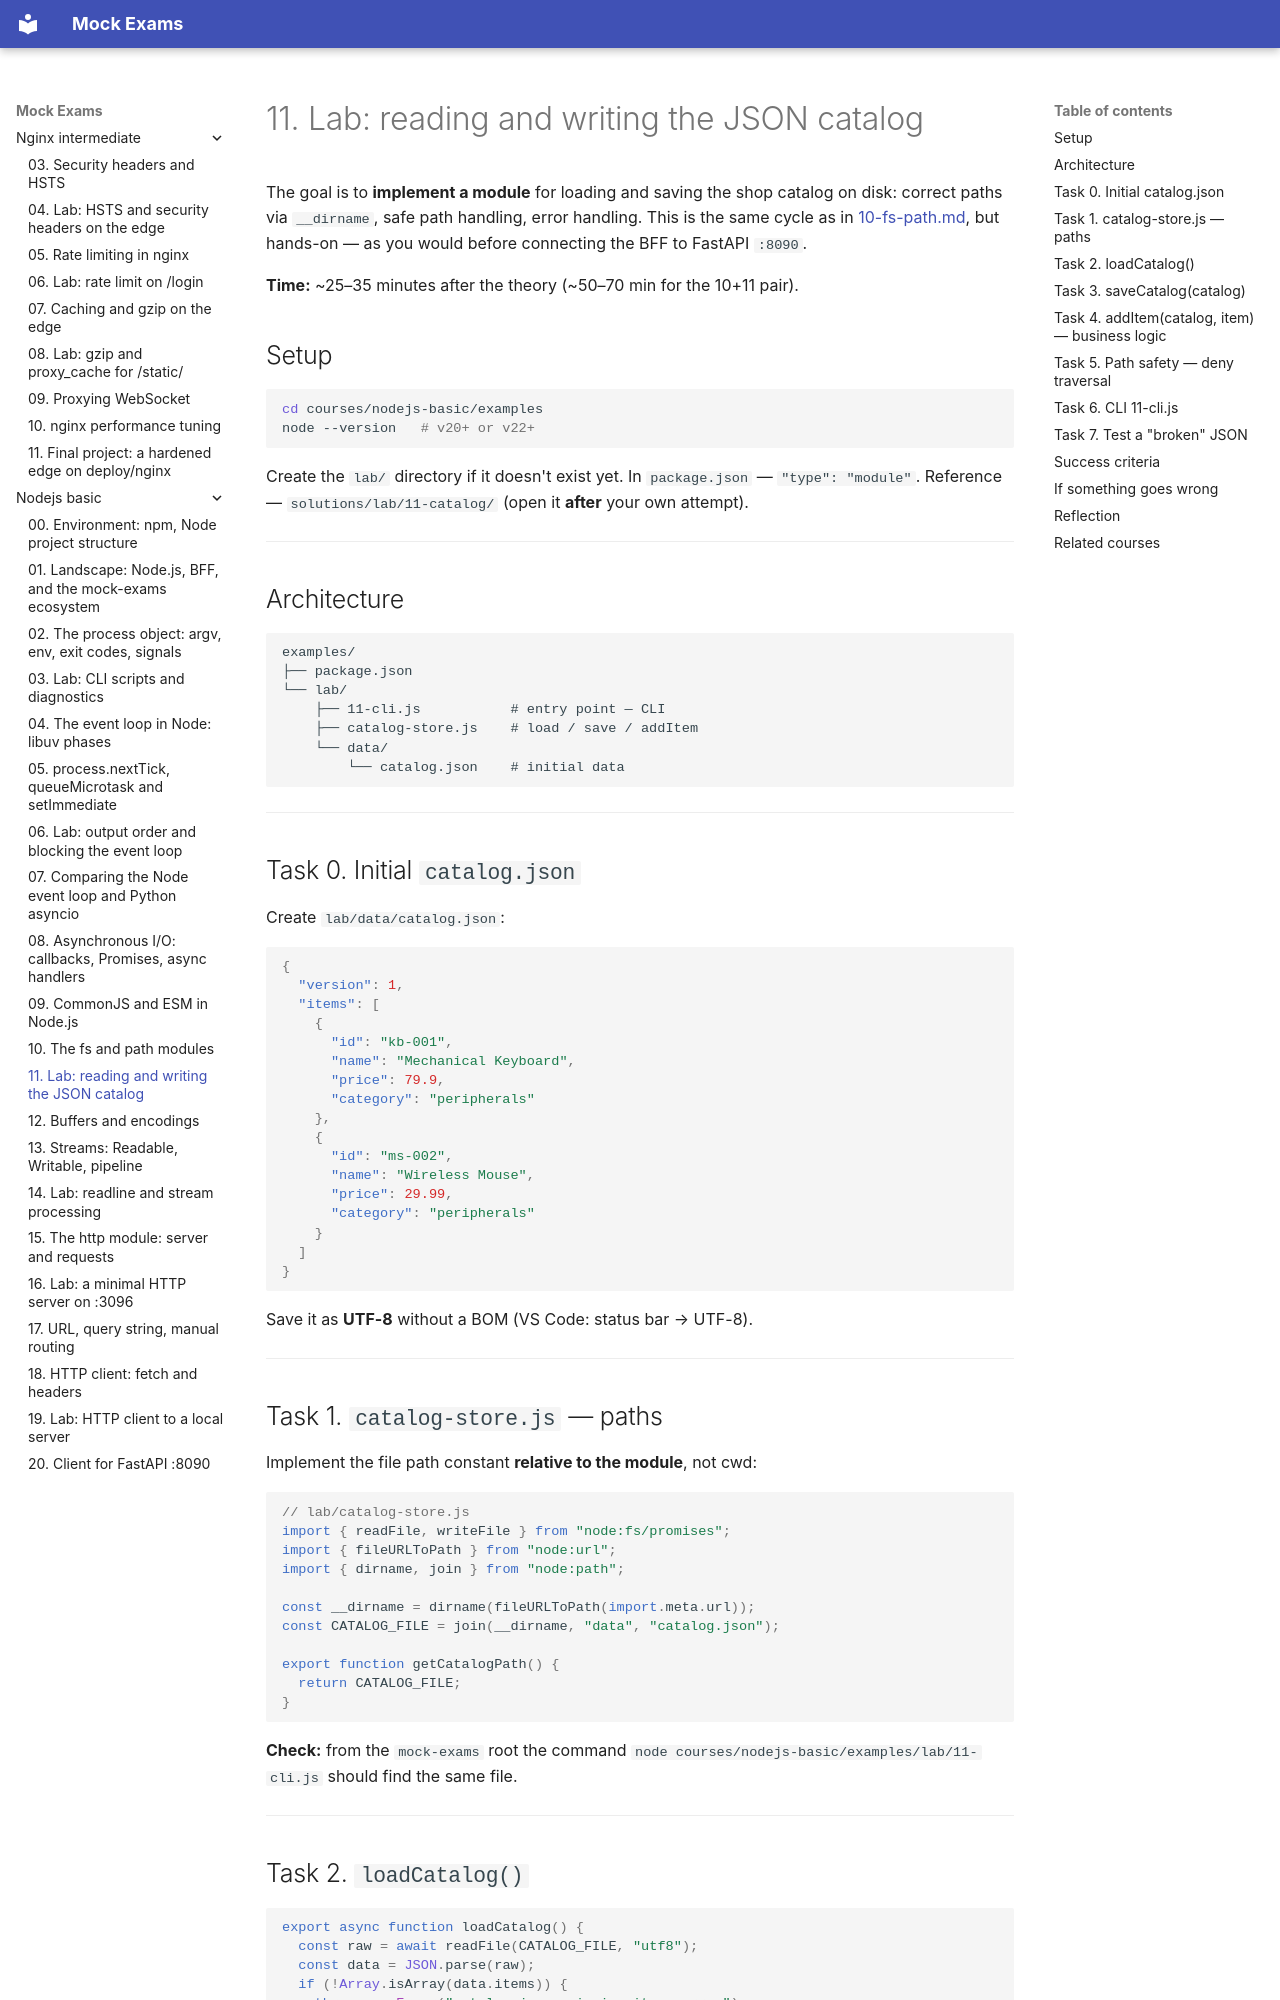

repository: FedorArbuzov/mock-exams · page: nodejs-basic/11-lab-fs/index.html · generator: mkdocs

# 11. Lab: reading and writing the JSON catalog

The goal is to **implement a module** for loading and saving the shop catalog on disk: correct paths via `__dirname`, safe path handling, error handling. This is the same cycle as in [10-fs-path.md](10-fs-path.md), but hands-on — as you would before connecting the BFF to FastAPI `:8090`.

**Time:** ~25–35 minutes after the theory (~50–70 min for the 10+11 pair).

## Setup

```bash
cd courses/nodejs-basic/examples
node --version   # v20+ or v22+
```

Create the `lab/` directory if it doesn't exist yet. In `package.json` — `"type": "module"`. Reference — `solutions/lab/11-catalog/` (open it **after** your own attempt).

---

## Architecture

```text
examples/
├── package.json
└── lab/
    ├── 11-cli.js           # entry point — CLI
    ├── catalog-store.js    # load / save / addItem
    └── data/
        └── catalog.json    # initial data
```

---

## Task 0. Initial `catalog.json`

Create `lab/data/catalog.json`:

```json
{
  "version": 1,
  "items": [
    {
      "id": "kb-001",
      "name": "Mechanical Keyboard",
      "price": 79.9,
      "category": "peripherals"
    },
    {
      "id": "ms-002",
      "name": "Wireless Mouse",
      "price": 29.99,
      "category": "peripherals"
    }
  ]
}
```

Save it as **UTF-8** without a BOM (VS Code: status bar → UTF-8).

---

## Task 1. `catalog-store.js` — paths

Implement the file path constant **relative to the module**, not cwd:

```javascript
// lab/catalog-store.js
import { readFile, writeFile } from "node:fs/promises";
import { fileURLToPath } from "node:url";
import { dirname, join } from "node:path";

const __dirname = dirname(fileURLToPath(import.meta.url));
const CATALOG_FILE = join(__dirname, "data", "catalog.json");

export function getCatalogPath() {
  return CATALOG_FILE;
}
```

**Check:** from the `mock-exams` root the command `node courses/nodejs-basic/examples/lab/11-cli.js` should find the same file.

---
